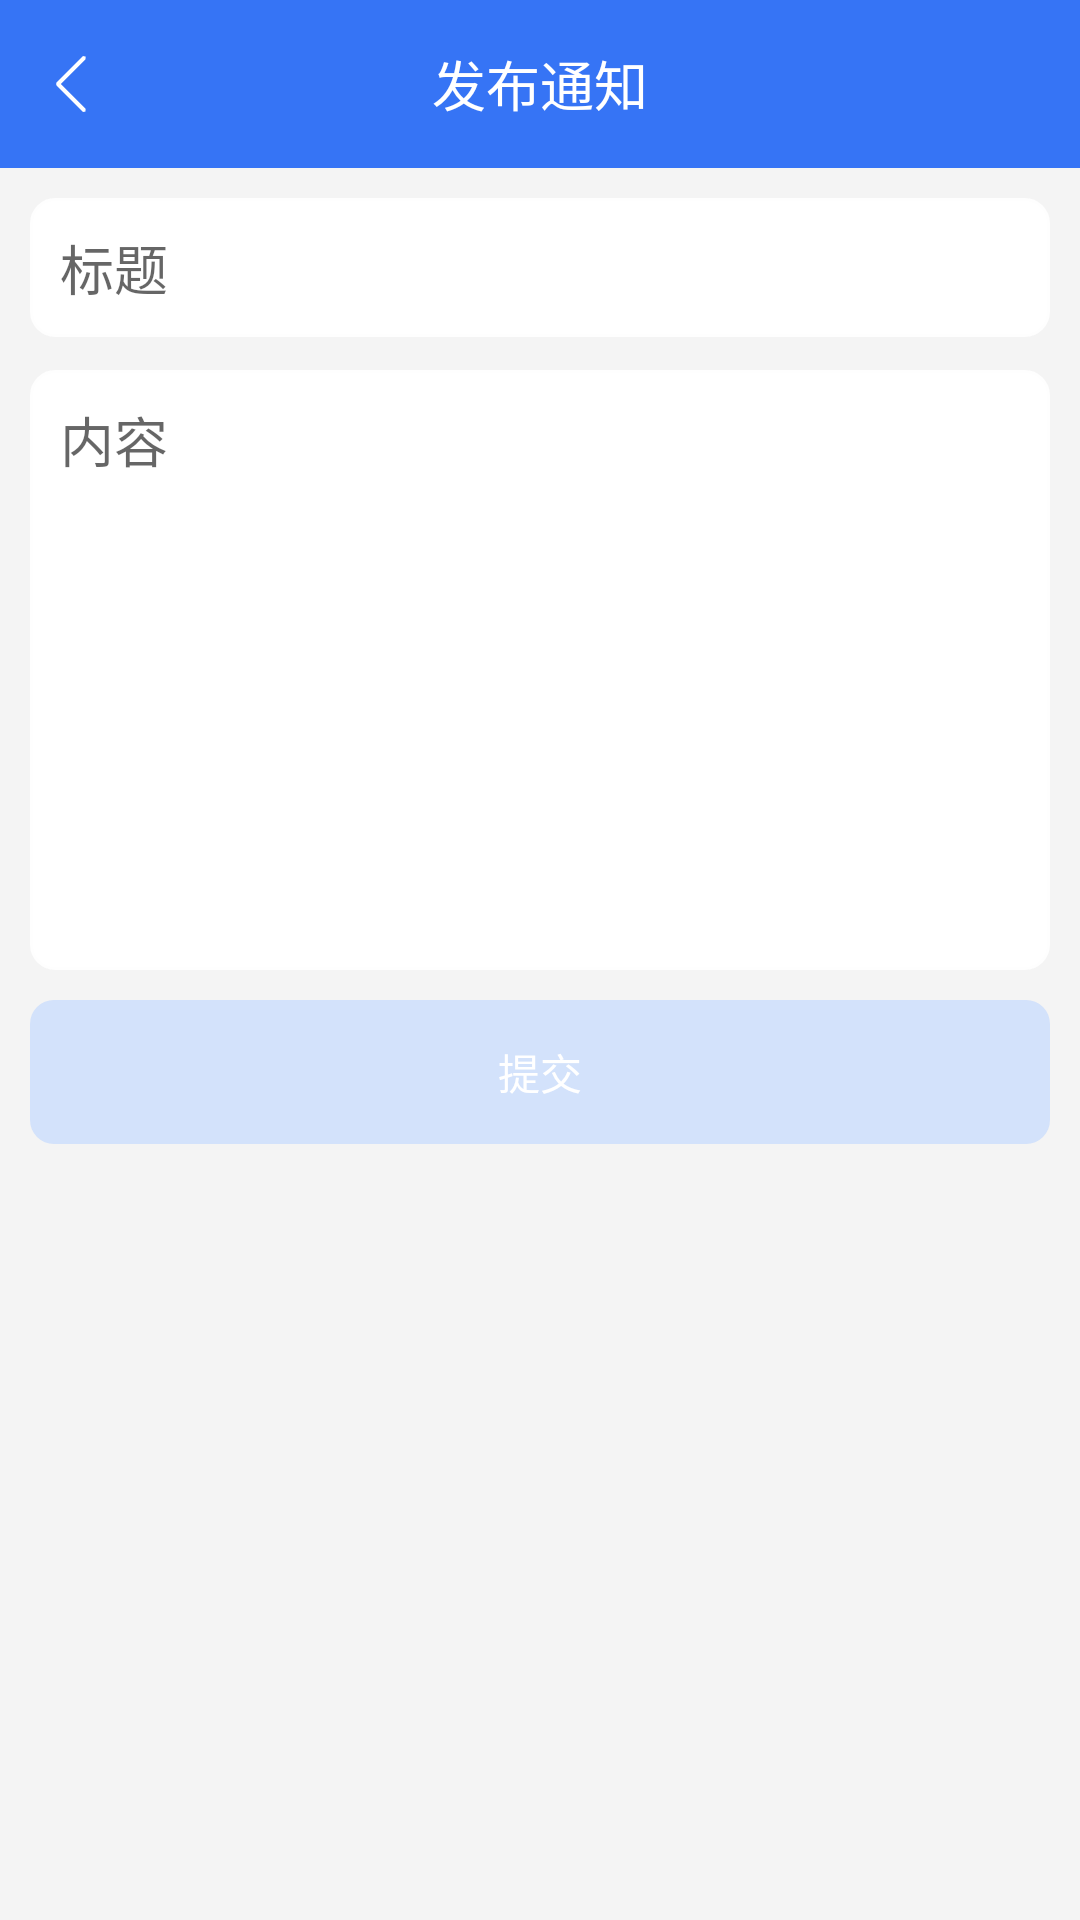

Reconstruct the res/layout file that produces this screen, plus the resources it refers to.
<!-- AndroidManifest.xml: application theme FitsSystemWindowsTheme -->
<!-- res/layout/activity_add_notice.xml -->
<?xml version="1.0" encoding="utf-8"?>
<androidx.coordinatorlayout.widget.CoordinatorLayout android:layout_width="match_parent"
    android:layout_height="match_parent"
    xmlns:android="http://schemas.android.com/apk/res/android"
    xmlns:app="http://schemas.android.com/apk/res-auto"
    android:fitsSystemWindows="true"
    android:background="#F4F4F4"
    >

    <com.google.android.material.appbar.AppBarLayout
        android:id="@+id/frag_notice_appbar"
        android:layout_width="match_parent"
        android:layout_height="wrap_content"
        android:fitsSystemWindows="true"
        app:elevation="0dp">

        <androidx.appcompat.widget.Toolbar
            android:layout_width="match_parent"
            android:layout_height="?attr/actionBarSize"
            android:theme="@style/ThemeOverlay.AppCompat.Dark.ActionBar">
            <ImageView
                android:id="@+id/add_notice_back"
                android:layout_width="24dp"
                android:layout_height="44dp"
                android:layout_marginRight="5dp"
                android:scaleType="center"
                android:src="@mipmap/back_light"/>
            <TextView
                android:layout_width="wrap_content"
                android:layout_height="wrap_content"
                android:layout_gravity="center"
                android:layout_marginBottom="10dp"
                android:text="@string/add_notice_label"
                android:textColor="#fff"
                android:textSize="18sp" />
        </androidx.appcompat.widget.Toolbar>

    </com.google.android.material.appbar.AppBarLayout>

    <LinearLayout
        android:layout_width="match_parent"
        android:layout_height="match_parent"
        app:layout_behavior="com.google.android.material.appbar.AppBarLayout$ScrollingViewBehavior"
        android:orientation="vertical"
        android:layout_marginHorizontal="10dp"
        android:layout_marginTop="10dp"
        >
        <EditText
            android:id="@+id/add_notice_title"
            android:layout_width="match_parent"
            android:layout_height="wrap_content"
            android:maxLines="1"
            android:maxLength="20"
            android:background="@drawable/radius_edit_text"
            android:hint="@string/add_title"
            />

        <View
            android:layout_width="match_parent"
            android:layout_height="1dp"
            android:background="@drawable/dash_line"
            android:layout_marginVertical="5dp"
            />
        <EditText
            android:id="@+id/add_notice_content"
            android:layout_width="match_parent"
            android:layout_height="200dp"
            android:gravity="start"
            android:background="@drawable/radius_edit_text"
            android:hint="@string/add_content"
            />
        <Button
            android:id="@+id/add_notice_submit"
            android:layout_width="match_parent"
            android:layout_height="wrap_content"
            android:text="@string/add_proposal_submit"
            android:background="@drawable/enable_radius_button"
            android:layout_marginTop="10dp"
            android:enabled="false"
            android:textColor="#fff"
            />
    </LinearLayout>

</androidx.coordinatorlayout.widget.CoordinatorLayout>
<!-- resources referenced by this layout -->
<resources>
  <!-- drawable dash_line (drawable) -->
  <?xml version="1.0" encoding="utf-8"?>
  <shape xmlns:android="http://schemas.android.com/apk/res/android"
      android:shape="line">
      <stroke
          android:width="1dp"
          android:color="#E6E6E6"
          android:dashWidth="6dp"
          android:dashGap="4dp" />
      <size android:height="1dp" />
  
  </shape>
  <!-- drawable enable_radius_button (drawable) -->
  <?xml version="1.0" encoding="utf-8"?>
  <shape xmlns:android="http://schemas.android.com/apk/res/android"
      android:shape="rectangle" >
  
      
      <solid android:color="@color/colorPrimaryEnable" />
  
      
      
      <corners android:radius="8dp" />
  
  </shape>
  <!-- drawable radius_edit_text (drawable) -->
  <?xml version="1.0" encoding="utf-8"?>
  <shape xmlns:android="http://schemas.android.com/apk/res/android">
      <stroke android:width="1dip" android:color="#fefefe" />
      <corners android:radius="8dp"/>
      <solid android:color="@color/white"/>
      <padding android:bottom="10dp"
          android:left="10dp"
          android:right="10dp"
          android:top="10dp"/>
  </shape>
  <!-- mipmap back_light: png bitmap (mipmap-xxhdpi, 496 bytes) -->
  <string name="add_content">内容</string>
  <string name="add_notice_label">发布通知</string>
  <string name="add_proposal_submit">提交</string>
  <string name="add_title">标题</string>
  <style name="FitsSystemWindowsTheme" parent="AppTheme" />
  <color name="colorPrimaryEnable">#D3E2FB</color>
  <color name="white">#fff</color>
  <style name="AppTheme" parent="Theme.AppCompat.DayNight.NoActionBar">
          
          <item name="colorPrimary">@color/colorPrimary</item>
          <item name="colorPrimaryDark">@color/colorPrimaryDark</item>
          <item name="colorAccent">@color/colorAccent</item>
      </style>
  <color name="colorPrimary">#3674F5</color>
  <color name="colorPrimaryDark">#3674F5</color>
  <color name="colorAccent">#F66495</color>
</resources>
